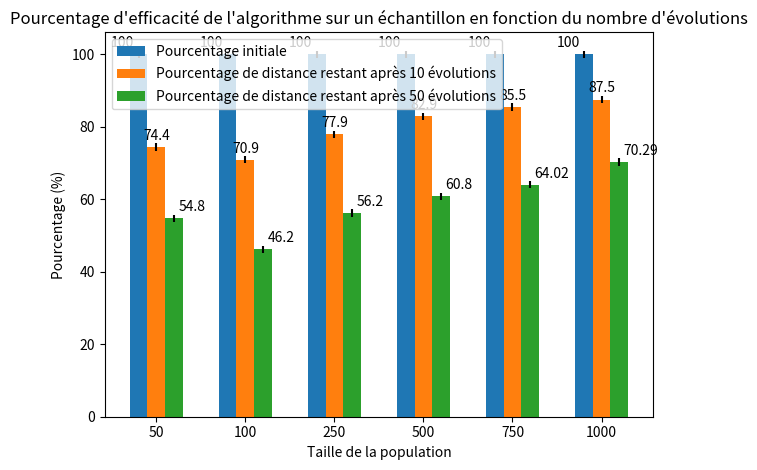

Generate this figure with matplotlib:
import matplotlib
import matplotlib.pyplot as plt
import numpy as np

#Valeur des pourcentages
distance_initiale, init_std = (100, 100, 100, 100, 100, 100), (1, 1, 1, 1, 1,1)
distance10, dix_std = (74.4, 70.9, 77.9, 82.9, 85.5, 87.5), (1, 1, 1, 1, 1, 1)
distance50, cinquante_std = (54.8, 46.2,  56.2, 60.8, 64.02, 70.29), (1, 1, 1, 1, 1,1)

ind = np.arange(len(distance_initiale))  # the x locations for the groups
width = 0.20  # the width of the bars

#Création des barres
fig, ax = plt.subplots()
rects1 = ax.bar(ind - width, distance_initiale, width, yerr=init_std,
                label='Pourcentage initiale')
rects2 = ax.bar(ind, distance10, width, yerr=dix_std,
                label='Pourcentage de distance restant après 10 évolutions')
rects3 = ax.bar(ind + width, distance50, width, yerr=cinquante_std,
                label='Pourcentage de distance restant après 50 évolutions')

# Ajout de texte pour faciliter la compréhension du diagramme
ax.set_ylabel('Pourcentage (%)')
ax.set_xlabel('Taille de la population')
ax.set_title('Pourcentage d\'efficacité de l\'algorithme sur un échantillon en fonction du nombre d\'évolutions')
ax.set_xticks(ind)
ax.set_xticklabels(('50', '100', '250', '500', '750', '1000'))
ax.legend()


def autolabel(rects, xpos='center'):
    ha = {'center': 'center', 'right': 'left', 'left': 'right'}
    offset = {'center': 0, 'right': 1, 'left': -1}

    for rect in rects:
        height = rect.get_height()
        ax.annotate('{}'.format(height),
                    xy=(rect.get_x() + rect.get_width() / 2, height),
                    xytext=(offset[xpos]*3, 3),  # use 3 points offset
                    textcoords="offset points",  # in both directions
                    ha=ha[xpos], va='bottom')


autolabel(rects1, "left")
autolabel(rects2, "center")
autolabel(rects3, "right")

fig.tight_layout()
#Affichage de la solution
plt.show()